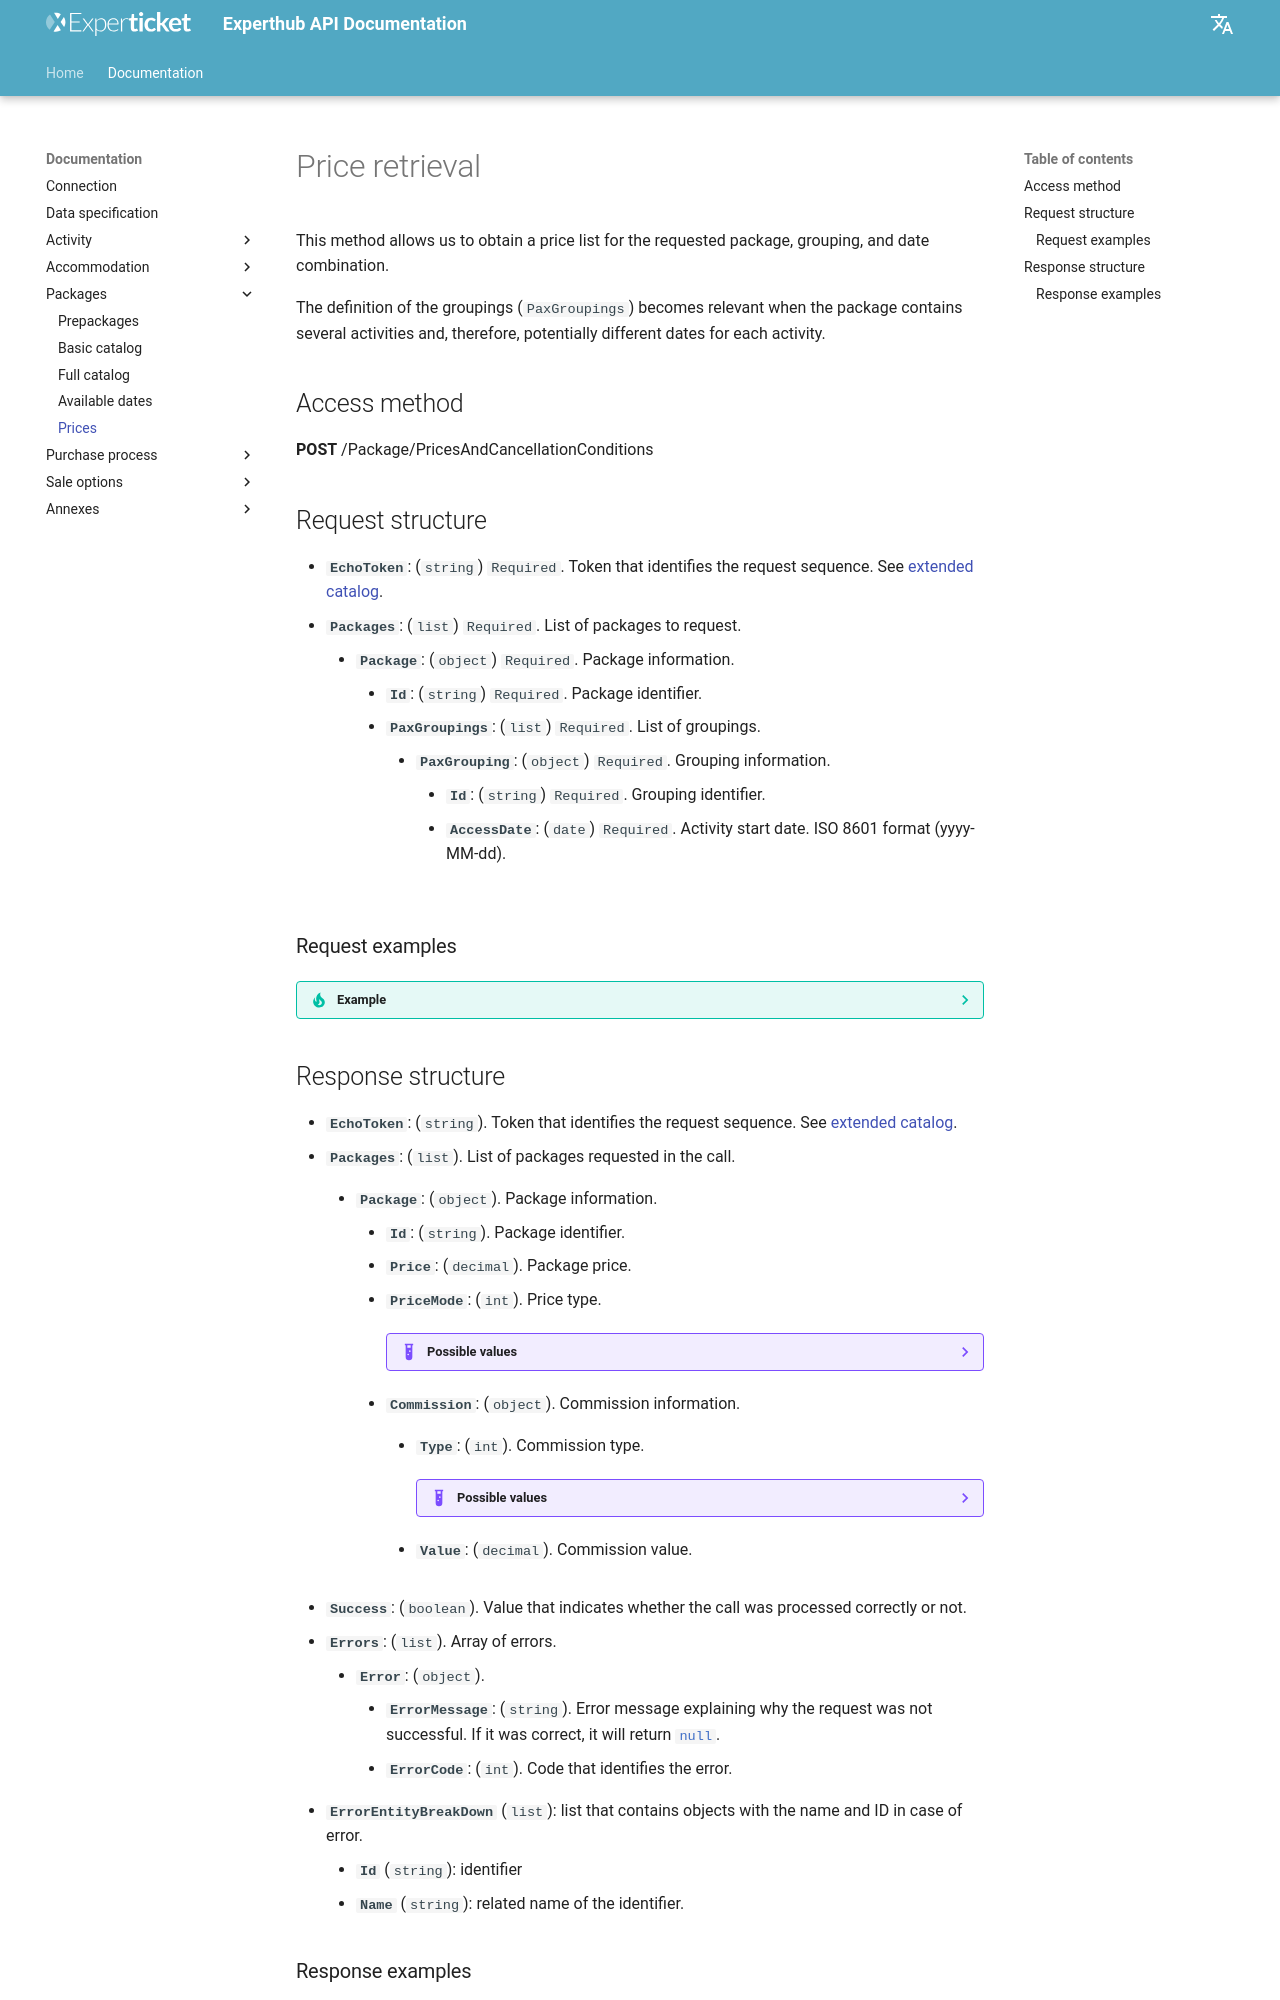

repository: Experticket/experthubApiDocs · page: en/docs/package/pricesAndCancellationsConditions/index.html · generator: mkdocs

# Price retrieval

This method allows us to obtain a price list for the requested package, grouping, and date combination.

The definition of the groupings (`PaxGroupings`) becomes relevant when the package contains several activities and, therefore, potentially different dates for each activity.

## Access method

**POST** /Package/PricesAndCancellationConditions

## Request structure

- **`EchoToken`**: (`string`) `Required`. Token that identifies the request sequence. See [extended catalog](fullCatalog.md#response-structure).
- **`Packages`**: (`list`) `Required`. List of packages to request.
    - **`Package`**: (`object`) `Required`. Package information.
        - **`Id`**: (`string`) `Required`. Package identifier.
        - **`PaxGroupings`**: (`list`) `Required`. List of groupings.
            - **`PaxGrouping`**: (`object`) `Required`. Grouping information.
                - **`Id`**: (`string`) `Required`. Grouping identifier.
                - **`AccessDate`**: (`date`) `Required`. Activity start date. ISO 8601 format (yyyy-MM-dd).

### Request examples

??? tip "Example"

    --8<-- "includes/examples/package/pricesAndCancellationsConditions.request.1.md"

## Response structure

- **`EchoToken`**: (`string`). Token that identifies the request sequence. See [extended catalog](fullCatalog.md#response-structure).
- **`Packages`**: (`list`). List of packages requested in the call.
    - **`Package`**: (`object`). Package information.
        - **`Id`**: (`string`). Package identifier.
        - **`Price`**: (`decimal`). Package price.
        - **`PriceMode`**: (`int`). Price type.

            ??? example "Possible values"
                --8<-- "includes/enum/priceMode.en.md"

        - **`Commission`**: (`object`). Commission information.
            - **`Type`**: (`int`). Commission type.

                ??? example "Possible values"
                    --8<-- "includes/enum/comissionType.en.md"

            - **`Value`**: (`decimal`). Commission value.

--8<-- "includes/experthubResponseBaseDocumentation.en.md"
